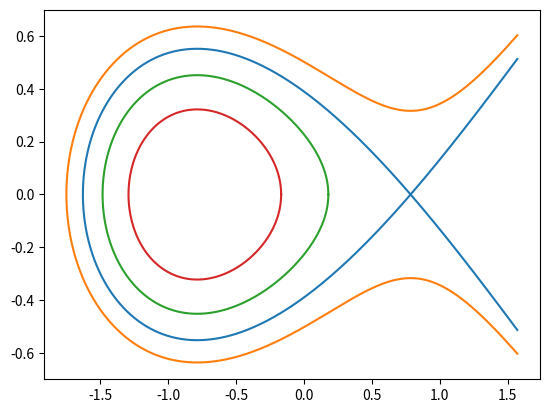

Source code (Python):
import numpy as np
import matplotlib.pyplot as plt

pi = np.pi


def cal_phase(phi_s, phi, H_phi):
    DW0 = []
    phi0 = []
    phi1 = []
    DW1 = []
    DW2 = phi * np.cos(phi_s) - np.sin(phi) + H_phi
    for i in range(np.size(DW2)):
        i += 1
        if DW2[-i] > 0:
            phi0.append(phi[-i])
            DW0.append(np.sqrt(DW2[-i]))
    for i in range(np.size(DW0)):
        i += 1
        phi1.append(phi0[-i])
        DW1.append(-1 * DW0[-i])
    phi = phi0 + phi1
    DW = DW0 + DW1
    return phi, DW


def main():
    phi_s = -1 * pi / 4
    phi = np.arange(-pi, pi / 2, 0.00001 * pi)
    H_phi = - np.sin(phi_s) + phi_s * np.cos(phi_s)
    phi, DW = cal_phase(phi_s, phi, H_phi)
    phi1 = np.arange(-pi, pi / 2, 0.00001 * pi)
    H_phi1 = - np.sin(phi_s) + phi_s * np.cos(phi_s) + 0.1
    phi1, DW1 = cal_phase(phi_s, phi1, H_phi1)
    phi2 = np.arange(-pi, pi / 6, 0.00001 * pi)
    H_phi2 = - np.sin(phi_s) + phi_s * np.cos(phi_s) - 0.1
    phi2, DW2 = cal_phase(phi_s, phi2, H_phi2)
    phi3 = np.arange(-pi, pi / 6, 0.00001 * pi)
    H_phi3 = - np.sin(phi_s) + phi_s * np.cos(phi_s) - 0.2
    phi3, DW3 = cal_phase(phi_s, phi3, H_phi3)

    fig, ax = plt.subplots()
    plt.plot(phi, DW, phi1, DW1, phi2, DW2, phi3, DW3)
    plt.show()


if __name__ == '__main__':
    main()
